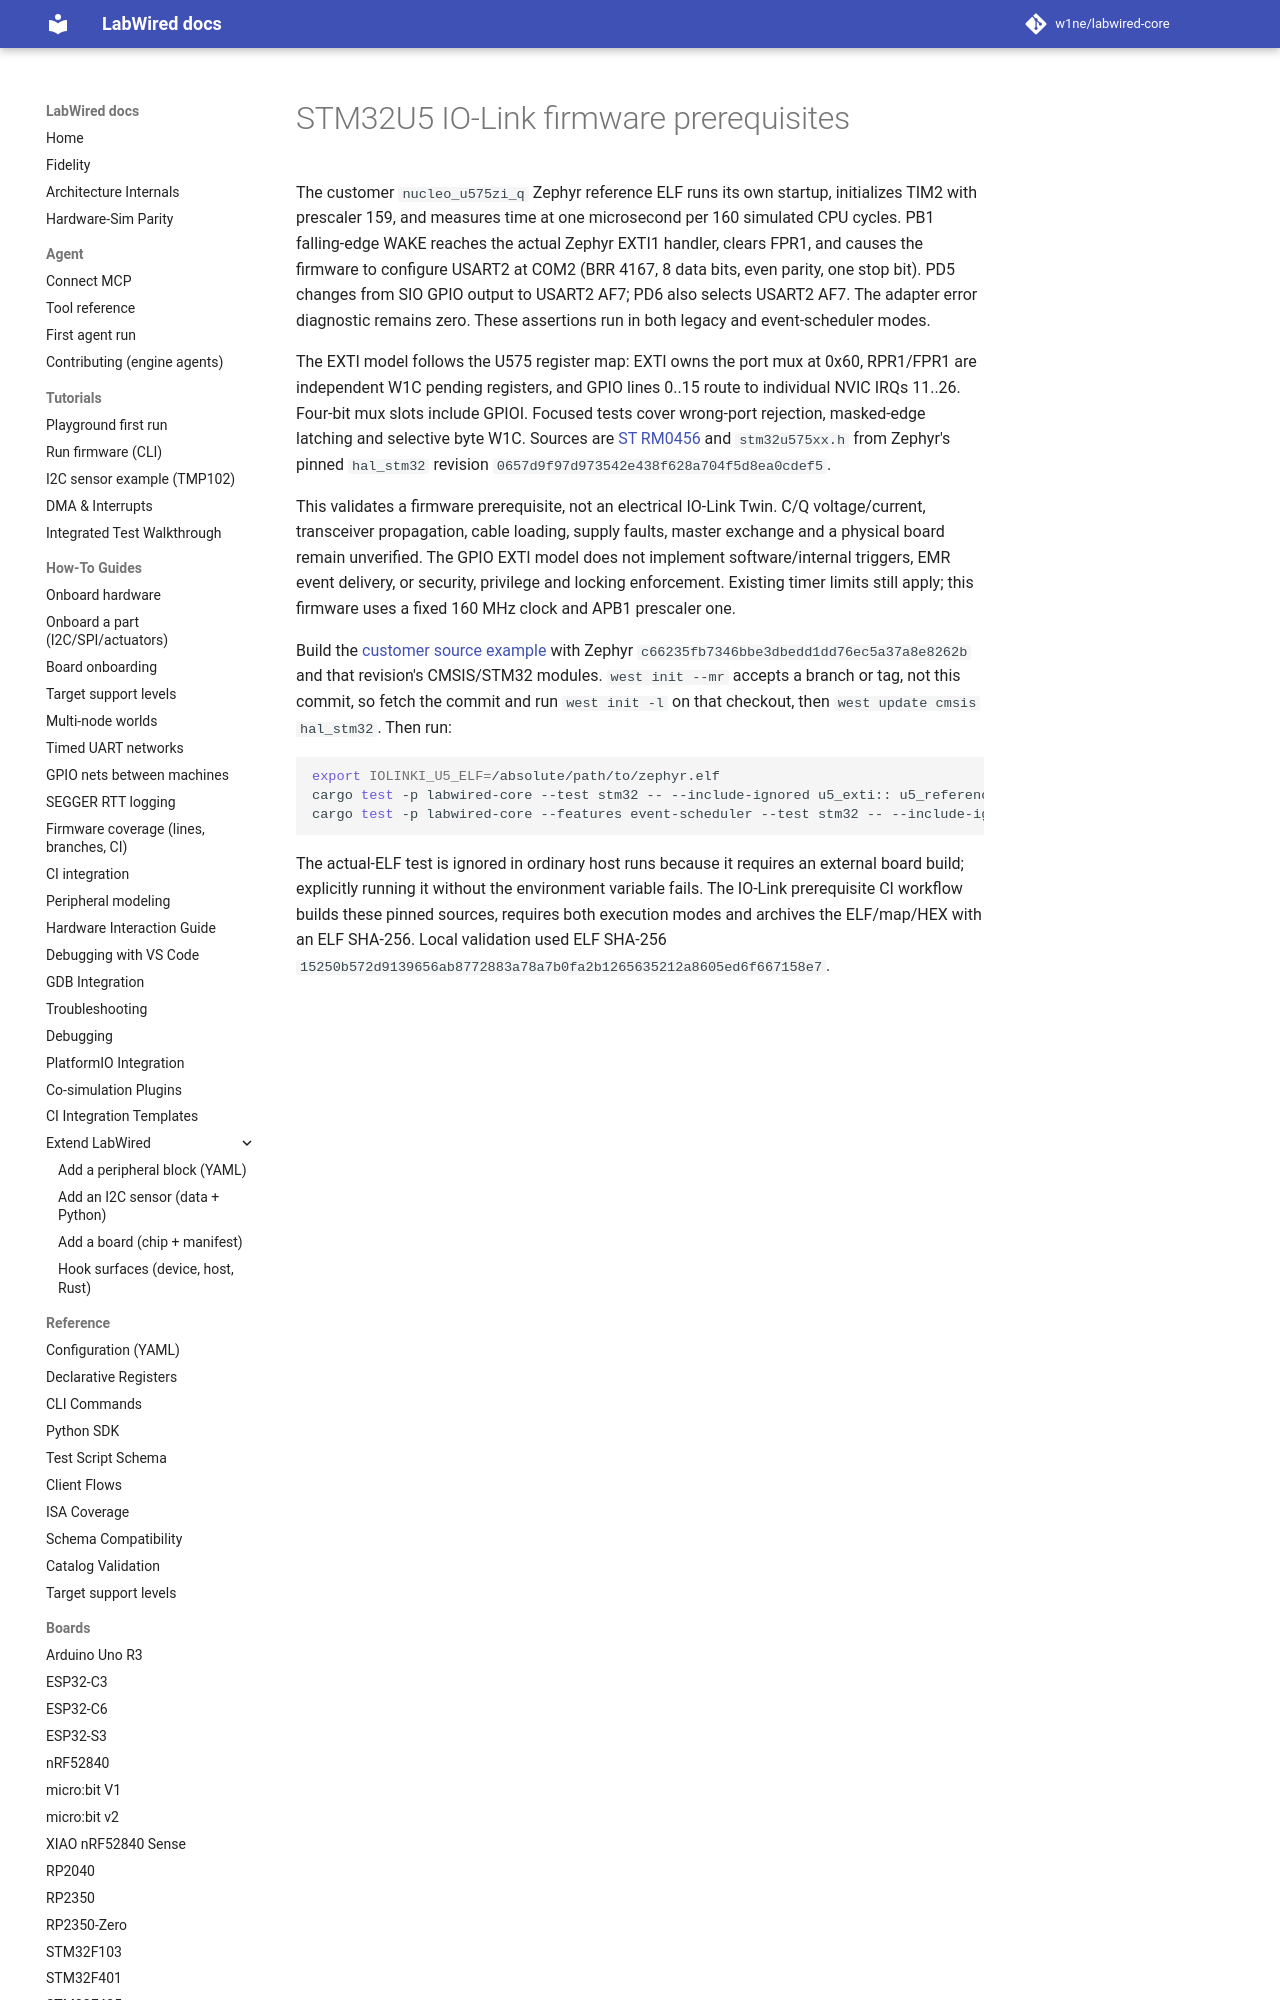

repository: w1ne/labwired-core · page: iolinki-u5-prerequisites/index.html · generator: mkdocs

# STM32U5 IO-Link firmware prerequisites

The customer `nucleo_u575zi_q` Zephyr reference ELF runs its own startup,
initializes TIM2 with prescaler 159, and measures time at one microsecond per
160 simulated CPU cycles. PB1 falling-edge WAKE reaches the actual Zephyr EXTI1
handler, clears FPR1, and causes the firmware to configure USART2 at COM2
(BRR 4167, 8 data bits, even parity, one stop bit). PD5 changes from SIO GPIO
output to USART2 AF7; PD6 also selects USART2 AF7. The adapter error diagnostic
remains zero. These assertions run in both legacy and event-scheduler modes.

The EXTI model follows the U575 register map: EXTI owns the port mux at 0x60,
RPR1/FPR1 are independent W1C pending registers, and GPIO lines 0..15 route to
individual NVIC IRQs 11..26. Four-bit mux slots include GPIOI. Focused tests
cover wrong-port rejection, masked-edge latching and selective byte W1C.
Sources are [ST RM0456](https://www.st.com/resource/en/reference_manual/rm0456-stm32u5-series-armbased-32bit-mcus-stmicroelectronics.pdf)
and `stm32u575xx.h` from Zephyr's pinned `hal_stm32` revision
`0657d9f97d973542e438f628a704f5d8ea0cdef5`.
